Run: headless pygame with SDL's dummy video driver; simulated clock (each Clock.tick advances the game by its frame time, no real sleeping); random seed 0; keys injected as events and as key.get_pressed() state; mouse plan: one left click at the window centre at the start of phase 2, then a move to the lower-right quarter at the start of phase 3.
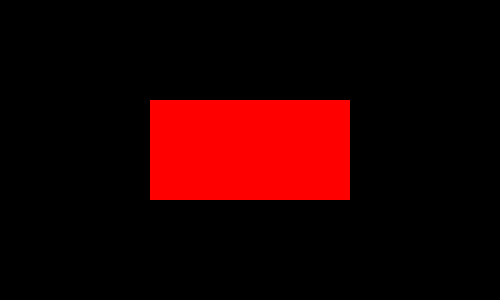
Frame 1 of 4 · flips 1–60 · no input
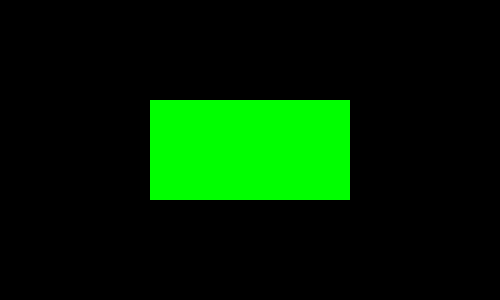
Frame 2 of 4 · flips 61–180 · clicked the window centre · tapped SPACE, RETURN · held RIGHT (→), D
Frame 3 of 4 · flips 181–300 · moved the mouse to the lower-right quarter · held DOWN (↓), S · screen unchanged from frame 2, image omitted
Frame 4 of 4 · flips 301–420 · held LEFT (←), A, UP (↑), W · screen unchanged from frame 3, image omitted

The pygame program that drew these frames:

import pygame

pygame.init()

WIDTH = 500
HEIGHT = 300
size = (WIDTH, HEIGHT)
screen = pygame.display.set_mode(size)
GREEN=(0,255,0)
RED=(255,0,0)
BLACK = (0, 0, 0)
FPS = 60
clock = pygame.time.Clock()

speed = 1
my_rect = pygame.Rect((150, 100), (200, 100))
color_rect = RED

is_pressed=False

game_end = False
while not game_end:
    clock.tick(FPS)
    for event in pygame.event.get():
        if event.type == pygame.QUIT:
            game_end = True
        elif event.type==pygame.MOUSEBUTTONDOWN:
            if event.button ==1:
                x,y=pygame.mouse.get_pos()
                is_pressed=True
                
    if is_pressed:
        if (my_rect.x<=x<=my_rect.x+my_rect.width and my_rect.y<=y<=my_rect.y+my_rect.height):
            if color_rect==RED:
                color_rect=GREEN
            else:
                color_rect=RED
        is_pressed=False
    
    screen.fill(BLACK)
    pygame.draw.rect(screen, color_rect, my_rect)
    pygame.display.flip()
        
pygame.quit()
    
